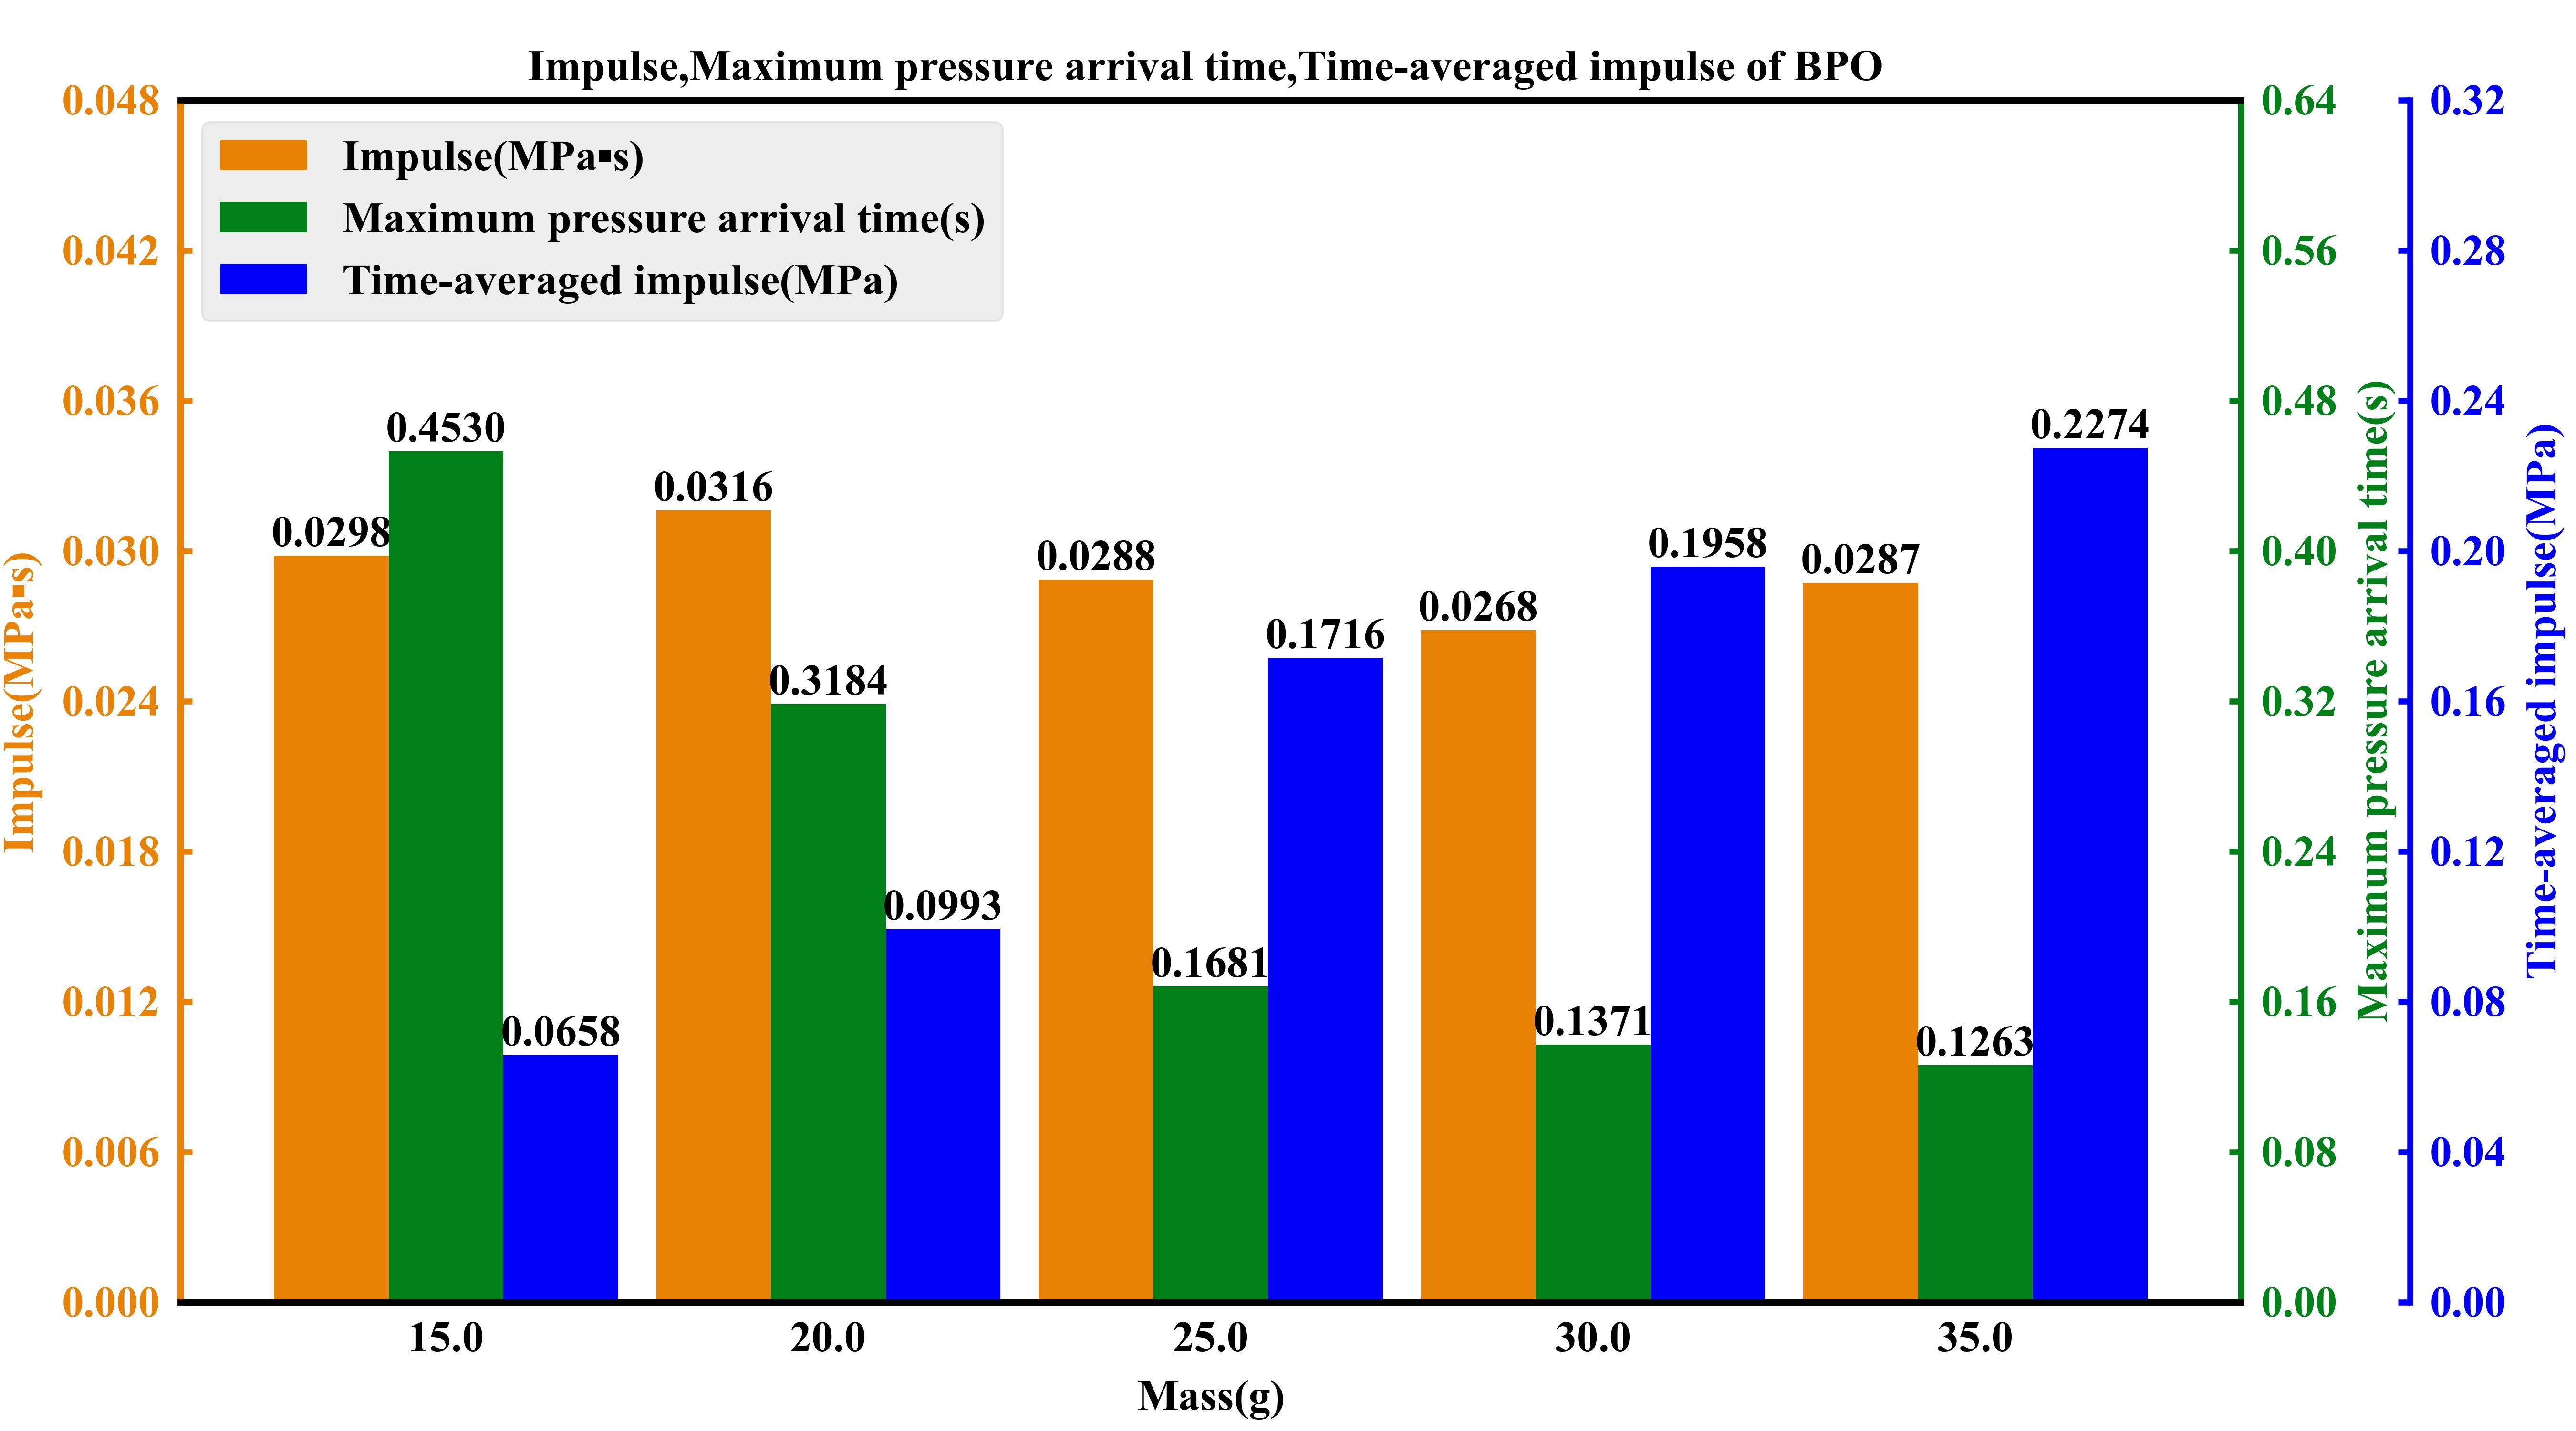

The file beside this chart, header and first rows:
mass, impulse_integral, impulse_time, impulse_pressure
15, 0.0298, 0.453, 0.06579
20, 0.03162, 0.3184, 0.09928
25, 0.02885, 0.1681, 0.1716
30, 0.02683, 0.1371, 0.1958
35, 0.02872, 0.1263, 0.2274
